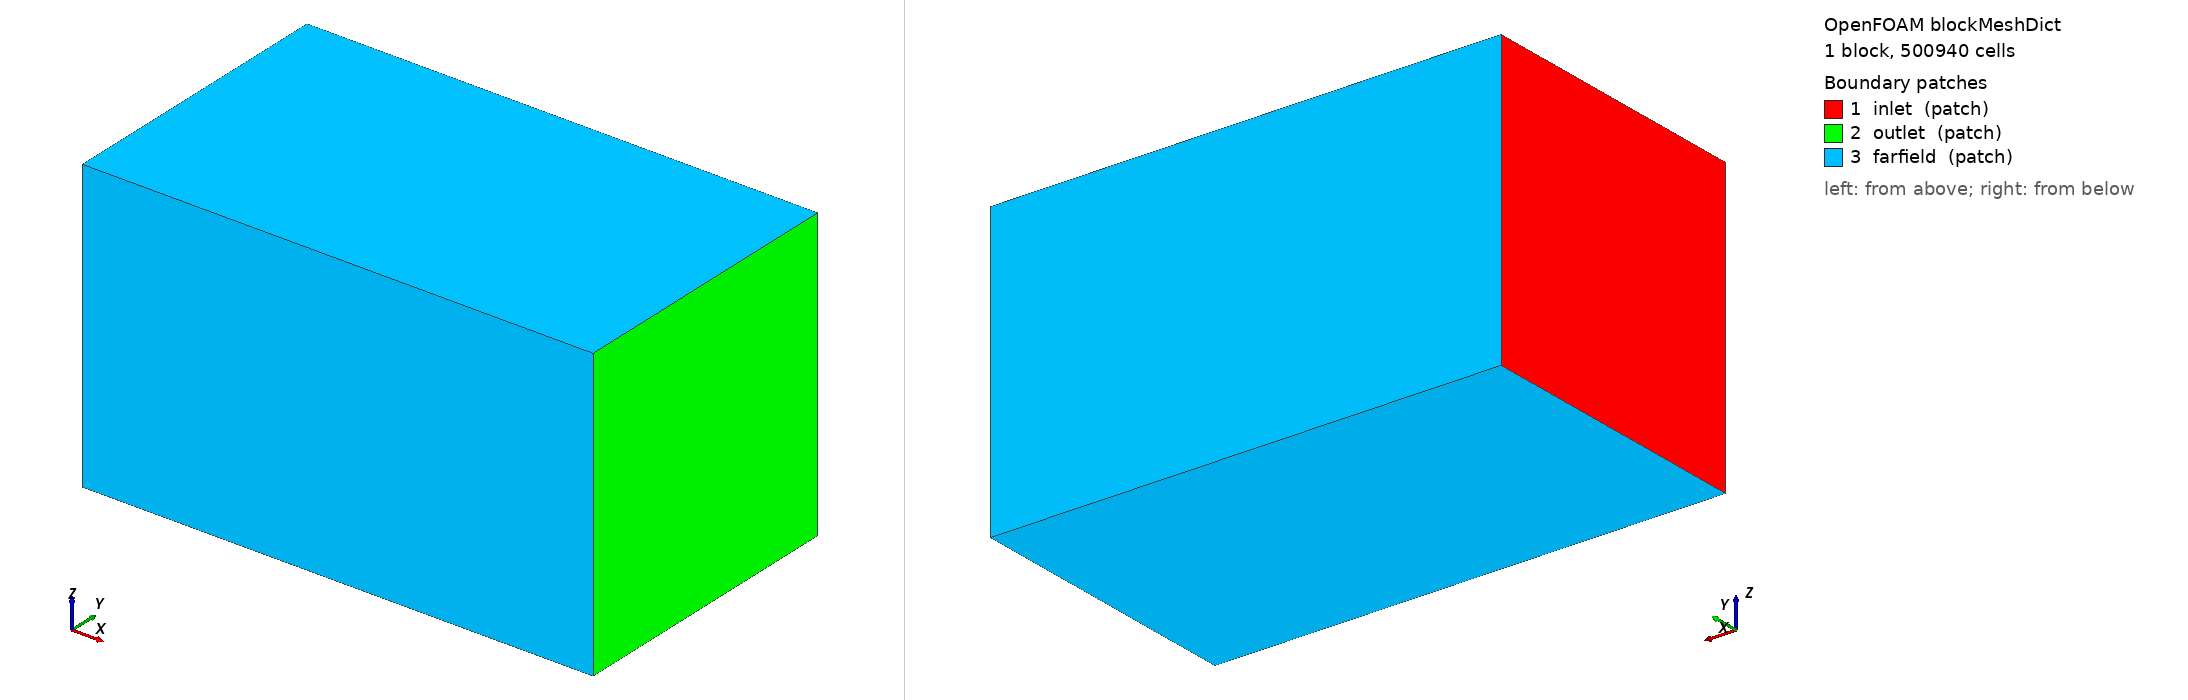

OpenFOAM case: the mesh blockMesh builds from blockMeshDict, 1 block(s), 500940 cells. Boundary patches (legend numbers): 1 inlet (patch), 2 outlet (patch), 3 farfield (patch). Left view from above one corner, right view from below the opposite corner. Boundary conditions: 0 field file(s) under 0/; 0 of 3 drawn patches have an entry in a shipped field file.

=== system/blockMeshDict ===
FoamFile
{
    version     2.0;
    format      ascii;
    class       dictionary;
    object      blockMeshDict;
}

convertToMeters 1;

vertices
(
    (-2.12451 -2.2947 -2.31409)
    (6.03239 -2.2947 -2.31409)
    (6.03239 2.36638 -2.31409)
    (-2.12451 2.36638 -2.31409)
    (-2.12451 -2.2947 2.34699)
    (6.03239 -2.2947 2.34699)
    (6.03239 2.36638 2.34699)
    (-2.12451 2.36638 2.34699)
);

blocks
(
    hex (0 1 2 3 4 5 6 7) (115 66 66) simpleGrading (1 1 1)
);

edges
(
);

boundary
(
    inlet
    {
        type patch;
        faces ((0 4 7 3));
    }

    outlet
    {
        type patch;
        faces ((1 2 6 5));
    }

    farfield
    {
        type patch;
        faces
        (
            (0 1 5 4)
            (3 7 6 2)
            (0 3 2 1)
            (4 5 6 7)
        );
    }
);

mergePatchPairs
(
);


=== system/controlDict ===
FoamFile
{
    version     2.0;
    format      ascii;
    class       dictionary;
    object      controlDict;
}

application     simpleFoam;

startFrom       startTime;
startTime       0;

stopAt          endTime;
endTime         1;

deltaT          1;

writeControl    timeStep;
writeInterval   1;

// Keep only the latest written solution time. This prevents a 5M+ cell case
// from filling the Docker/host disk with 0,1,2,3,... field folders.
purgeWrite      1;
writeFormat     ascii;
writePrecision  8;
writeCompression off;
timeFormat      general;
timePrecision   6;

runTimeModifiable true;

functions
{
    forces_object_1
    {
        type            forces;
        libs            ("libforces.so");
        patches         (object_1);

        p               p;
        U               U;
        rho             rhoInf;
        rhoInf          1.225;
        pRef            0;

        CofR            (0.000329501 0.091933 -0.000436714);

        enabled         true;
        writeToFile     true;
        writeFields     no;
        executeControl  timeStep;
        executeInterval 1;
        writeControl    timeStep;
        writeInterval   1;
        log             true;
    }
    forceCoeffs_object_1
    {
        type            forceCoeffs;
        libs            ("libforces.so");
        patches         (object_1);

        p               p;
        U               U;
        rho             rhoInf;
        rhoInf          1.225;
        pRef            0;

        CofR            (0.000329501 0.091933 -0.000436714);

        dragDir         (1 0 0);
        liftDir         (0 0 1);
        pitchAxis       (0 1 0);

        magUInf         0;
        lRef            0.103194;
        Aref            0.00387728;

        enabled         true;
        writeToFile     true;
        writeFields     no;
        executeControl  timeStep;
        executeInterval 1;
        writeControl    timeStep;
        writeInterval   1;
        log             true;
    }
    forces_object_2
    {
        type            forces;
        libs            ("libforces.so");
        patches         (object_2);

        p               p;
        U               U;
        rho             rhoInf;
        rhoInf          1.225;
        pRef            0;

        CofR            (0.000314005 0.0161024 -0.000435762);

        enabled         true;
        writeToFile     true;
        writeFields     no;
        executeControl  timeStep;
        executeInterval 1;
        writeControl    timeStep;
        writeInterval   1;
        log             true;
    }
    forceCoeffs_object_2
    {
        type            forceCoeffs;
        libs            ("libforces.so");
        patches         (object_2);

        p               p;
        U               U;
        rho             rhoInf;
        rhoInf          1.225;
        pRef            0;

        CofR            (0.000314005 0.0161024 -0.000435762);

        dragDir         (1 0 0);
        liftDir         (0 0 1);
        pitchAxis       (0 1 0);

        magUInf         0;
        lRef            0.388424;
        Aref            0.13735;

        enabled         true;
        writeToFile     true;
        writeFields     no;
        executeControl  timeStep;
        executeInterval 1;
        writeControl    timeStep;
        writeInterval   1;
        log             true;
    }
    forces_all
    {
        type            forces;
        libs            ("libforces.so");
        patches         (object_1 object_2);

        p               p;
        U               U;
        rho             rhoInf;
        rhoInf          1.225;
        pRef            0;

        CofR            (0.0118232 0.0358376 0.0164525);

        enabled         true;
        writeToFile     true;
        writeFields     no;
        executeControl  timeStep;
        executeInterval 1;
        writeControl    timeStep;
        writeInterval   1;
        log             true;
    }
    forceCoeffs_all
    {
        type            forceCoeffs;
        libs            ("libforces.so");
        patches         (object_1 object_2);

        p               p;
        U               U;
        rho             rhoInf;
        rhoInf          1.225;
        pRef            0;

        CofR            (0.0118232 0.0358376 0.0164525);

        dragDir         (1 0 0);
        liftDir         (0 0 1);
        pitchAxis       (0 1 0);

        magUInf         0;
        lRef            0.388424;
        Aref            0.0845421;

        enabled         true;
        writeToFile     true;
        writeFields     no;
        executeControl  timeStep;
        executeInterval 1;
        writeControl    timeStep;
        writeInterval   1;
        log             true;
    }
}
